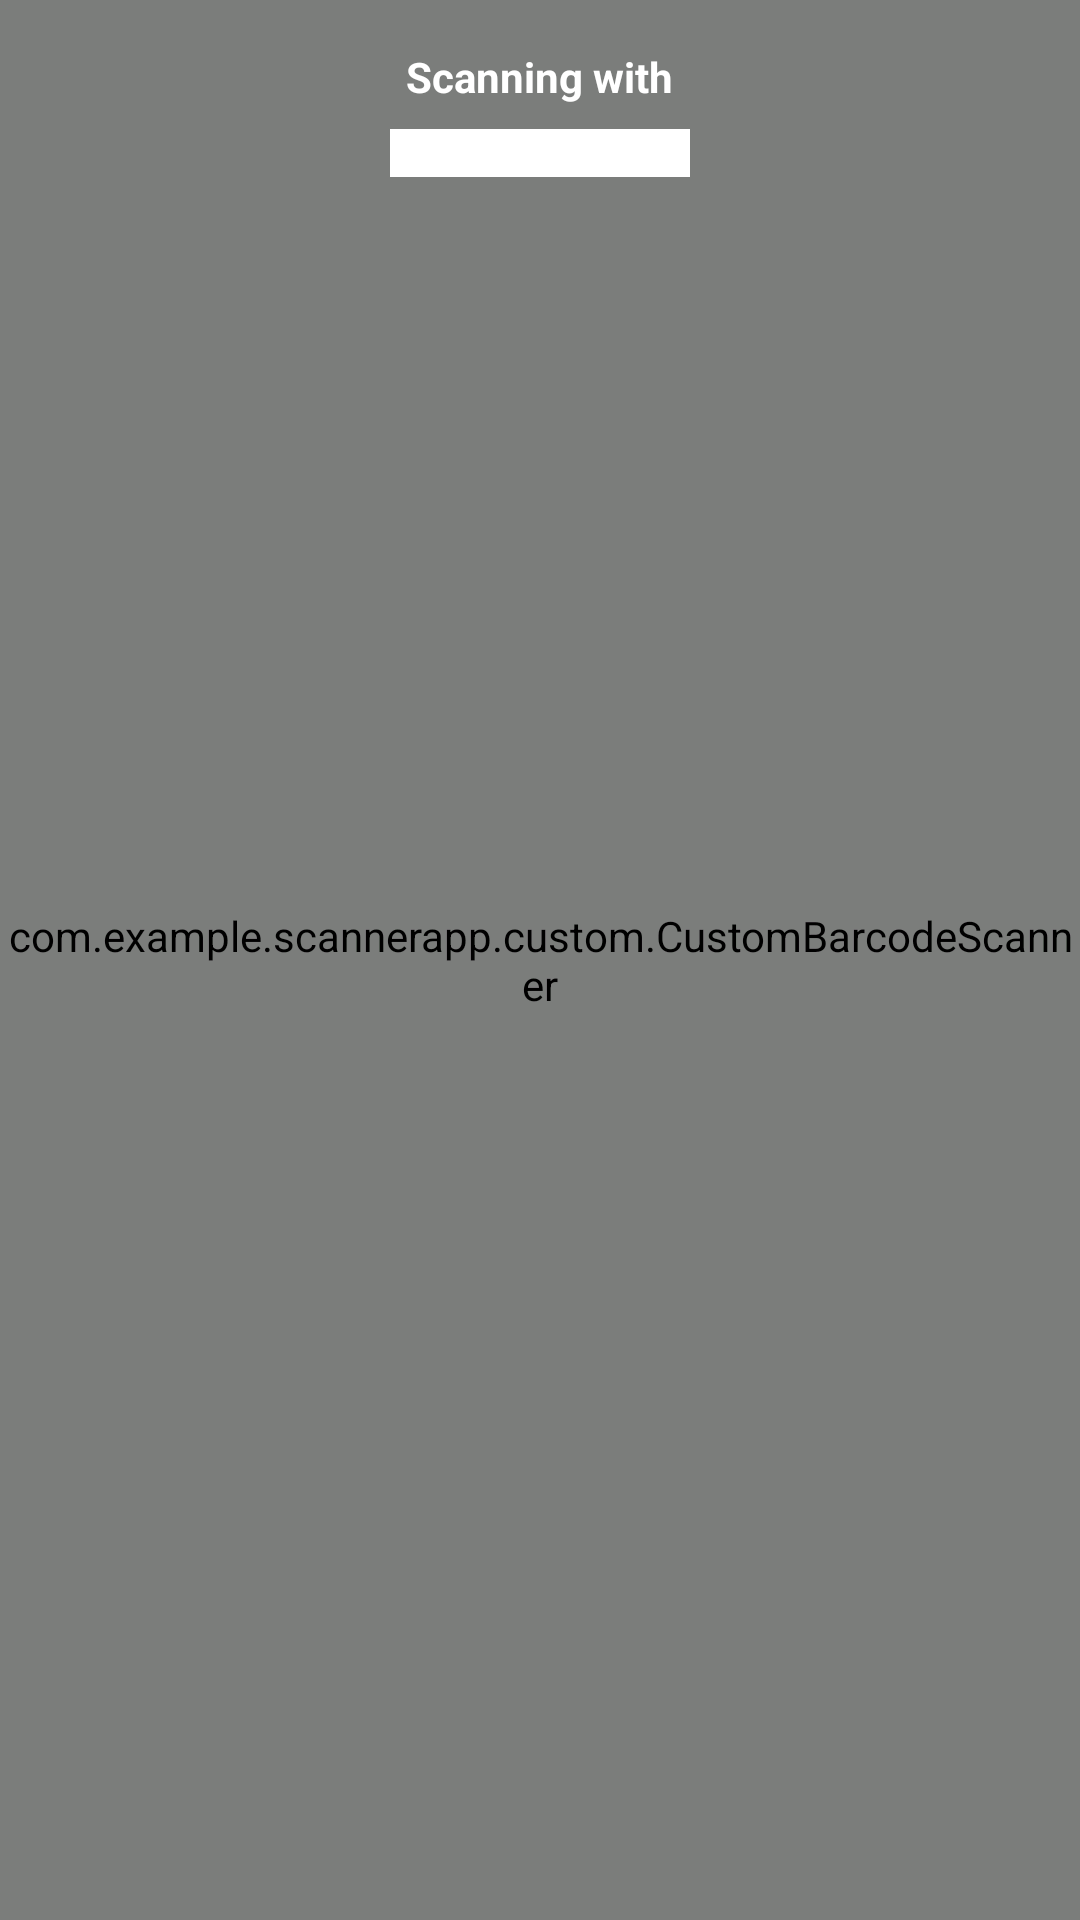

Reconstruct the res/layout file that produces this screen, plus the resources it refers to.
<!-- AndroidManifest.xml: activity theme NoActionBarTheme -->
<!-- res/layout/activity_scanner.xml -->
<?xml version="1.0" encoding="utf-8"?>
<layout xmlns:tools="http://schemas.android.com/tools"
    xmlns:android="http://schemas.android.com/apk/res/android"
    xmlns:app="http://schemas.android.com/apk/res-auto">
<FrameLayout
    android:layout_width="match_parent"
    android:layout_height="match_parent"
    tools:context=".ScannerActivity">
    <androidx.camera.view.PreviewView
        android:id="@+id/cameraPreview"
        android:layout_width="match_parent"
        android:layout_height="match_parent" />

    <com.example.scannerapp.custom.CustomBarcodeScanner
        android:id="@+id/overlay"
        android:layerType="software"
        android:layout_width="match_parent"
        android:layout_height="match_parent" />

    <LinearLayout
        android:fitsSystemWindows="true"
        android:gravity="center"
        android:layout_margin="16dp"
        android:layout_gravity="center_horizontal"
        android:layout_width="wrap_content"
        android:layout_height="wrap_content"
        android:orientation="vertical">

        <TextView
            android:id="@+id/tvScanningWith"
            android:textStyle="bold"
            android:text="@string/scanning_with"
            android:textColor="@android:color/white"
            android:layout_width="wrap_content"
            android:layout_height="wrap_content"/>

        <ImageView
            android:id="@+id/ivScannerLogo"
            android:layout_marginTop="8dp"
            android:padding="8dp"
            android:background="@color/white"
            android:src="@drawable/zxing"
            android:adjustViewBounds="true"
            android:layout_width="100dp"
            android:layout_height="wrap_content"
            android:contentDescription="@string/scanner_library" />

    </LinearLayout>

    <ImageView
        android:id="@+id/ivFlashControl"
        android:layout_width="60dp"
        android:layout_height="60dp"
        android:layout_gravity="center_horizontal|bottom"
        android:layout_margin="16dp"
        android:padding="12dp"
        android:src="@drawable/ic_round_flash_on" />



</FrameLayout>
</layout>
<!-- resources referenced by this layout -->
<resources>
  <color name="white">#FFFFFFFF</color>
  <string name="scanner_library">Scanner Library</string>
  <string name="scanning_with">Scanning with</string>
  <style name="NoActionBarTheme" parent="Theme.MaterialComponents.Light.NoActionBar">
          <item name="android:windowTranslucentStatus">true</item>
      </style>
</resources>
